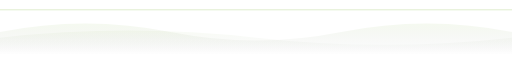
t = 0.00 s
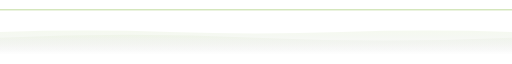
t = 1.50 s
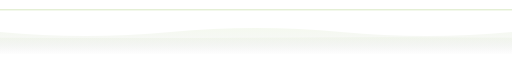
t = 2.63 s
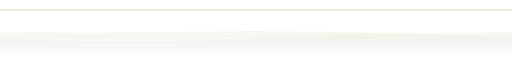
t = 4.00 s
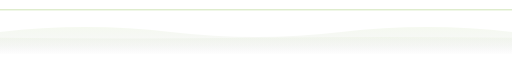
t = 5.25 s
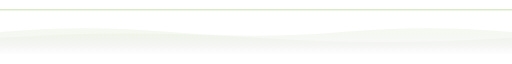
t = 7.00 s

The animated SVG that drew these frames (rendered in a browser with its animation timeline set to each time). Animation: 3 SMIL elements (animate=3); one cycle of 8.00 s, repeats indefinitely.

<svg xmlns="http://www.w3.org/2000/svg" viewBox="0 0 900 80">
  <defs>
    <linearGradient id="wave1" x1="0%" y1="0%" x2="0%" y2="100%">
      <stop offset="0%" style="stop-color:#83B740;stop-opacity:0.08"/>
      <stop offset="100%" style="stop-color:#0d1117;stop-opacity:0"/>
    </linearGradient>
    <linearGradient id="wave2" x1="0%" y1="0%" x2="0%" y2="100%">
      <stop offset="0%" style="stop-color:#83B740;stop-opacity:0.05"/>
      <stop offset="100%" style="stop-color:#0d1117;stop-opacity:0"/>
    </linearGradient>
  </defs>
  <path d="M0 40 Q150 10 300 40 T600 40 T900 40 V80 H0Z" fill="url(#wave1)">
    <animate attributeName="d" values="M0 40 Q150 10 300 40 T600 40 T900 40 V80 H0Z;M0 40 Q150 60 300 40 T600 40 T900 40 V80 H0Z;M0 40 Q150 10 300 40 T600 40 T900 40 V80 H0Z" dur="6s" repeatCount="indefinite"/>
  </path>
  <path d="M0 50 Q225 25 450 50 T900 50 V80 H0Z" fill="url(#wave2)">
    <animate attributeName="d" values="M0 50 Q225 25 450 50 T900 50 V80 H0Z;M0 50 Q225 65 450 50 T900 50 V80 H0Z;M0 50 Q225 25 450 50 T900 50 V80 H0Z" dur="8s" repeatCount="indefinite"/>
  </path>
  <line x1="0" y1="1" x2="900" y2="1" stroke="#83B740" stroke-width="1.5" opacity="0.3">
    <animate attributeName="opacity" values="0.3;0.6;0.3" dur="3s" repeatCount="indefinite"/>
  </line>
</svg>
